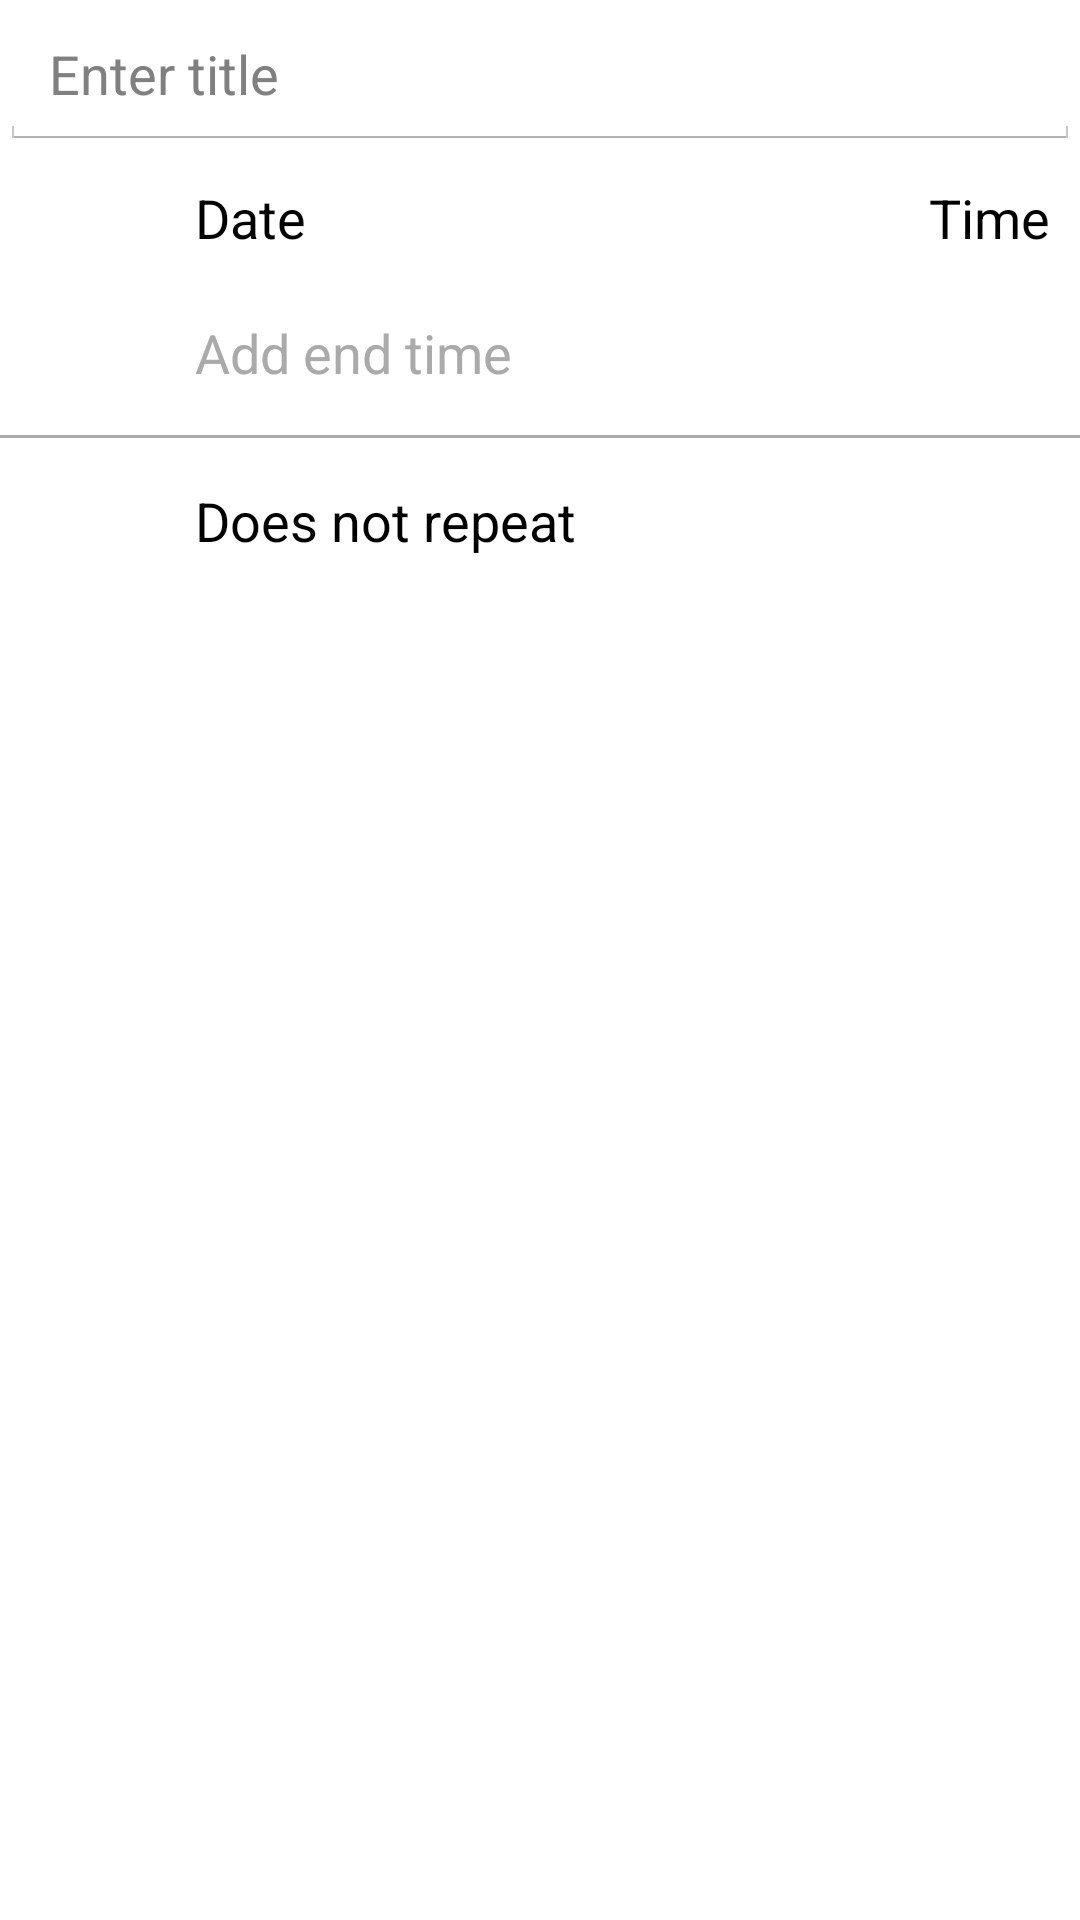

Here is an Android app screen rendered from its layout file. Give the layout XML and the strings, colors and styles it references.
<!-- AndroidManifest.xml: application theme AppTheme -->
<!-- res/layout/event_edit_main.xml -->
<?xml version="1.0" encoding="utf-8"?>
<ScrollView xmlns:android="http://schemas.android.com/apk/res/android"
    android:layout_width="match_parent"
    android:layout_height="match_parent"
    android:layout_margin="@dimen/activity_horizontal_margin">

    <LinearLayout
        android:layout_width="match_parent"
        android:layout_height="wrap_content"
        android:orientation="vertical"
        android:id="@+id/event_edit_ll_main">

        <EditText
            android:layout_width="match_parent"
            android:layout_height="50dp"
            android:inputType="textPersonName"
            android:ems="10"
            android:id="@+id/event_edit_title"
            android:hint=" Enter title" />

        <LinearLayout style="@style/EventEditLinearList" >

            <ImageView
                android:layout_width="@dimen/edit_event_icon_width"
                android:layout_height="@dimen/edit_event_icon_height"
                android:src="@drawable/ic_schedule_black_36dp"
                android:layout_gravity="center" />

            <TextView style="@style/EventEditTextView"
                android:text="Date"
                android:id="@+id/event_edit_tv_startDate" />

            <Space
                android:layout_weight="1"
                android:layout_width="0dp"
                android:layout_height="match_parent"
                android:layout_gravity="center" />

            <TextView style="@style/EventEditTextView"
                android:text="Time"
                android:id="@+id/event_edit_tv_startTime" />

        </LinearLayout>

        <View style="@style/EventShortDivider"
            android:id="@+id/event_edit_divider_endDateTime"
            android:visibility="gone" />

        <LinearLayout style="@style/EventEditLinearList"
            android:id="@+id/event_edit_ll_endDateTime"
            android:visibility="gone">

            <Space
                android:layout_width="@dimen/edit_event_icon_width"
                android:layout_height="match_parent"
                android:layout_gravity="center" />

            <TextView style="@style/EventEditTextView"
                android:text="Date"
                android:id="@+id/event_edit_tv_endDate" />

            <Space
                android:layout_weight="1"
                android:layout_width="20px"
                android:layout_height="match_parent"
                android:layout_gravity="center" />

            <TextView style="@style/EventEditTextView"
                android:text="Time"
                android:id="@+id/event_edit_tv_endTime" />
        </LinearLayout>

        <LinearLayout style="@style/EventEditLinearList"
            android:id="@+id/event_edit_ll_addEndTime">

            <Space
                android:layout_width="@dimen/edit_event_icon_width"
                android:layout_height="match_parent"
                android:layout_gravity="center" />

            <TextView style="@style/EventEditTextView"
                android:text="Add end time"
                android:id="@+id/event_edit_tv_addEndTime"
                android:textColor="@android:color/darker_gray" />

        </LinearLayout>

        <View style="@style/EventLongDivider" />

        <LinearLayout style="@style/EventEditLinearList"  >

            <ImageView
                android:layout_width="@dimen/edit_event_icon_width"
                android:layout_height="@dimen/edit_event_icon_height"
                android:src="@drawable/ic_refresh_black_36dp"
                android:layout_gravity="center" />

            <TextView style="@style/EventEditTextView"
                android:layout_width="match_parent"
                android:layout_height="match_parent"
                android:gravity="center|start"
                android:id="@+id/event_edit_tv_repeat"
                android:text="@string/event_repeat_option_default" />

        </LinearLayout>

        <LinearLayout style="@style/EventEditLinearList"
            android:id="@+id/event_edit_ll_untilDate"
            android:visibility="gone">

            <Space
                android:layout_width="@dimen/edit_event_icon_width"
                android:layout_height="match_parent"
                android:layout_gravity="center" />

            <TextView style="@style/EventEditTextView"
                android:text="@string/event_repeat_until"
                android:layout_width="wrap_content"
                android:layout_height="wrap_content" />

            <TextView style="@style/EventEditTextView"
                android:text="Date"
                android:layout_width="match_parent"
                android:layout_height="match_parent"
                android:id="@+id/event_edit_tv_untilDate"
                android:gravity="center|start" />
        </LinearLayout>

    </LinearLayout>
</ScrollView>
<!-- resources referenced by this layout -->
<resources>
  <dimen name="activity_horizontal_margin">5dp</dimen>
  <dimen name="edit_event_icon_height">30dp</dimen>
  <dimen name="edit_event_icon_width">55dp</dimen>
  <string name="event_repeat_option_default">Does not repeat</string>
  <string name="event_repeat_until">Until</string>
  <style name="EventEditLinearList">
          <item name="android:minHeight">@dimen/edit_event_linear_layout_height</item>
          <item name="android:orientation">horizontal</item>
          <item name="android:layout_width">match_parent</item>
          <item name="android:layout_height">wrap_content</item>
      </style>
  <style name="EventEditTextView">
          <item name="android:textAppearance">?android:attr/textAppearanceMedium</item>
          <item name="android:layout_marginRight">10dp</item>
          <item name="android:layout_marginLeft">10dp</item>
          <item name="android:textColor">#000000</item>
          <item name="android:layout_gravity">center</item>
          <item name="android:gravity">center</item>
          <item name="android:layout_width">wrap_content</item>
          <item name="android:layout_height">match_parent</item>
      </style>
  <style name="EventLongDivider">
          <item name="android:layout_width">match_parent</item>
          <item name="android:layout_height">1dp</item>
          <item name="android:background">@android:color/darker_gray</item>
          <item name="android:layout_marginTop">5dp</item>
          <item name="android:layout_marginBottom">5dp</item>
      </style>
  <style name="EventShortDivider">
          <item name="android:layout_width">match_parent</item>
          <item name="android:layout_height">1dp</item>
          <item name="android:background">@android:color/darker_gray</item>
          <item name="android:layout_marginLeft">@dimen/edit_event_icon_width</item>
          <item name="android:layout_marginTop">5dp</item>
          <item name="android:layout_marginBottom">5dp</item>
      </style>
  <style name="AppTheme" parent="android:Theme.Holo.Light.DarkActionBar">
          
      </style>
  <dimen name="edit_event_linear_layout_height">45dp</dimen>
</resources>
